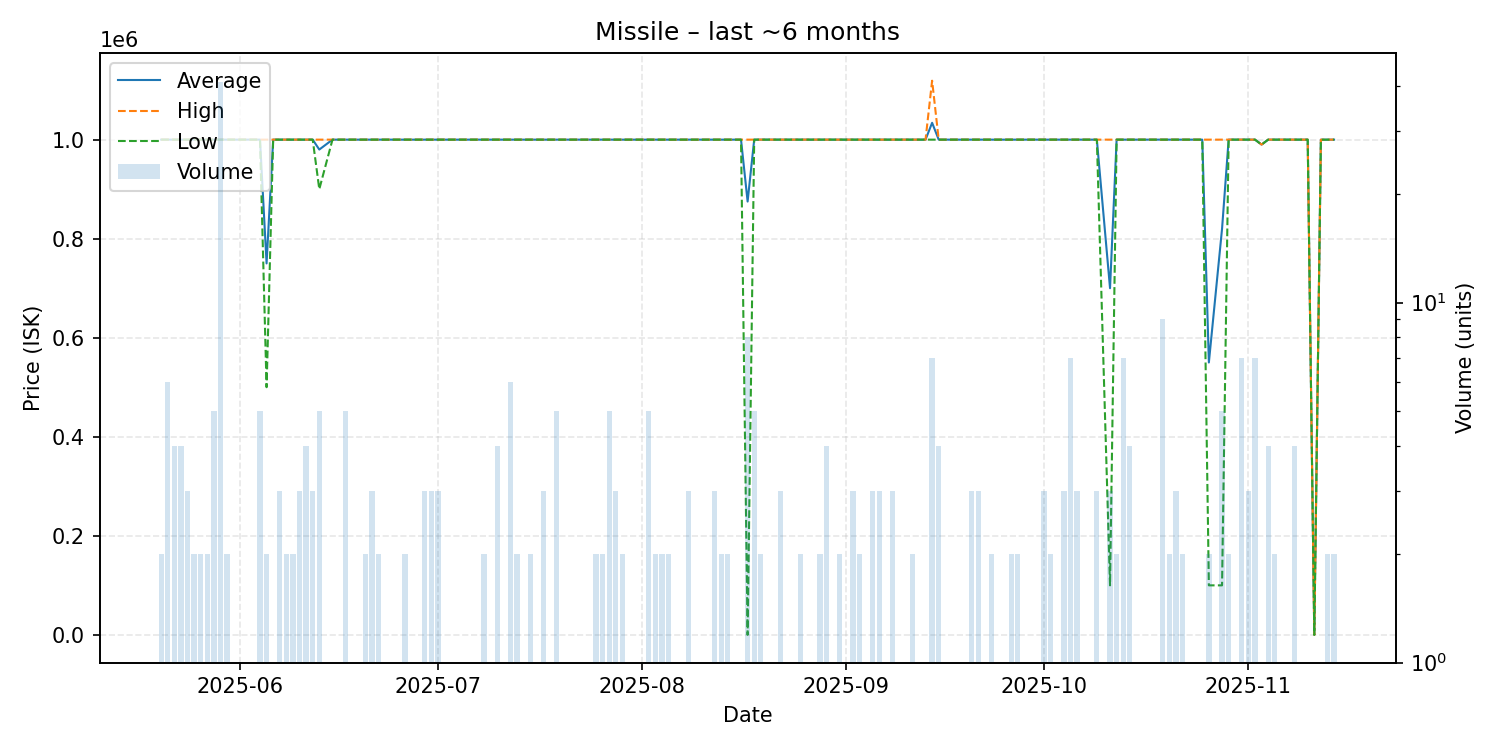

The data file committed next to this chart (first rows):
date, average, highest, lowest, order_count, volume
2025-05-20, 1000000, 1000000, 1000000, 2, 2
2025-05-21, 1000000, 1000000, 1000000, 3, 6
2025-05-22, 1000000, 1000000, 1000000, 3, 4
2025-05-23, 1000000, 1000000, 1000000, 4, 4
2025-05-24, 999967, 1000000, 999900, 3, 3
2025-05-25, 1000000, 1000000, 1000000, 2, 2
2025-05-26, 1000000, 1000000, 1000000, 2, 2
2025-05-27, 1000000, 1000000, 1000000, 2, 2
2025-05-28, 1000000, 1000000, 1000000, 4, 5
2025-05-29, 1000000, 1000000, 1000000, 38, 41
2025-05-30, 1000000, 1000000, 1000000, 2, 2
2025-05-31, 1000000, 1000000, 1000000, 1, 1
2025-06-01, 1000000, 1000000, 1000000, 1, 1
2025-06-04, 1000000, 1000000, 1000000, 4, 5
2025-06-05, 750050, 1000000, 500100, 2, 2
2025-06-06, 1000000, 1000000, 1000000, 1, 1
2025-06-07, 1000000, 1000000, 1000000, 3, 3
2025-06-08, 1000000, 1000000, 1000000, 1, 2
2025-06-09, 1000000, 1000000, 1000000, 1, 2
2025-06-10, 1000000, 1000000, 1000000, 3, 3
2025-06-11, 1000000, 1000000, 1000000, 4, 4
2025-06-12, 1000000, 1000000, 1000000, 2, 3
2025-06-13, 980000, 1000000, 900000, 5, 5
2025-06-15, 1000000, 1000000, 1000000, 1, 1
2025-06-16, 1000000, 1000000, 1000000, 1, 1
2025-06-17, 1000000, 1000000, 1000000, 3, 5
2025-06-18, 1000000, 1000000, 1000000, 1, 1
2025-06-19, 1000000, 1000000, 1000000, 1, 1
2025-06-20, 1000000, 1000000, 1000000, 2, 2
2025-06-21, 1000000, 1000000, 1000000, 3, 3
2025-06-22, 1000000, 1000000, 1000000, 2, 2
2025-06-26, 1000000, 1000000, 1000000, 2, 2
2025-06-27, 1000000, 1000000, 1000000, 1, 1
2025-06-28, 1000000, 1000000, 1000000, 1, 1
2025-06-29, 1000000, 1000000, 1000000, 3, 3
2025-06-30, 1000000, 1000000, 1000000, 3, 3
2025-07-01, 1000000, 1000000, 1000000, 3, 3
2025-07-03, 1000000, 1000000, 1000000, 1, 1
2025-07-08, 1000000, 1000000, 1000000, 2, 2
2025-07-09, 1000000, 1000000, 1000000, 1, 1
2025-07-10, 1000000, 1000000, 1000000, 4, 4
2025-07-12, 1000000, 1000000, 1000000, 6, 6
2025-07-13, 1000000, 1000000, 1000000, 2, 2
2025-07-14, 1000000, 1000000, 1000000, 1, 1
2025-07-15, 1000000, 1000000, 1000000, 2, 2
2025-07-16, 1000000, 1000000, 1000000, 1, 1
2025-07-17, 1000000, 1000000, 1000000, 3, 3
2025-07-19, 1000000, 1000000, 1000000, 4, 5
2025-07-21, 1000000, 1000000, 1000000, 1, 1
2025-07-22, 1000000, 1000000, 1000000, 1, 1
2025-07-23, 1000000, 1000000, 1000000, 1, 1
2025-07-24, 1000000, 1000000, 1000000, 1, 1
2025-07-25, 1000000, 1000000, 1000000, 2, 2
2025-07-26, 1000000, 1000000, 1000000, 2, 2
2025-07-27, 1000000, 1000000, 1000000, 5, 5
2025-07-28, 1000000, 1000000, 1000000, 3, 3
2025-07-29, 1000000, 1000000, 1000000, 2, 2
2025-07-30, 1000000, 1000000, 1000000, 1, 1
2025-08-02, 1000000, 1000000, 1000000, 3, 5
2025-08-03, 1000000, 1000000, 1000000, 2, 2
... 78 more rows
